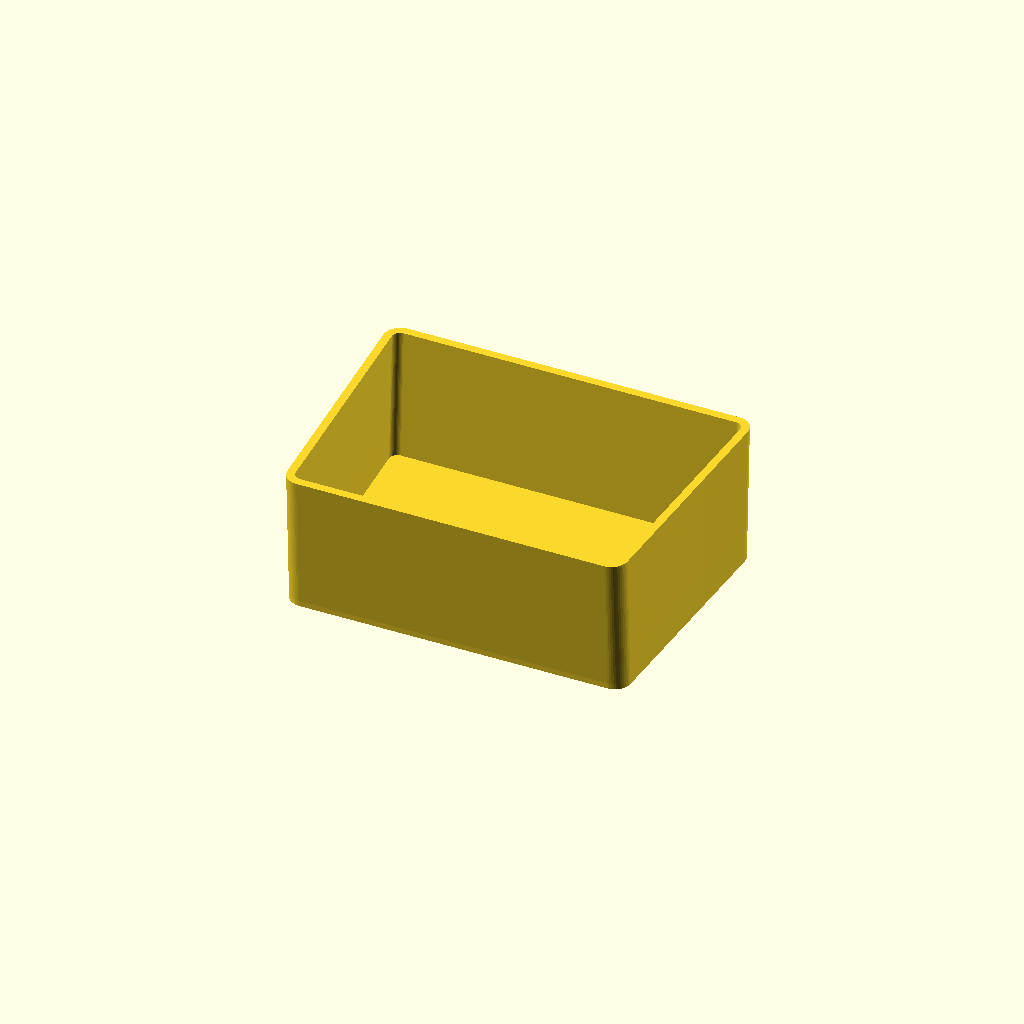
Cell 1: rendered with the file's own defaults.
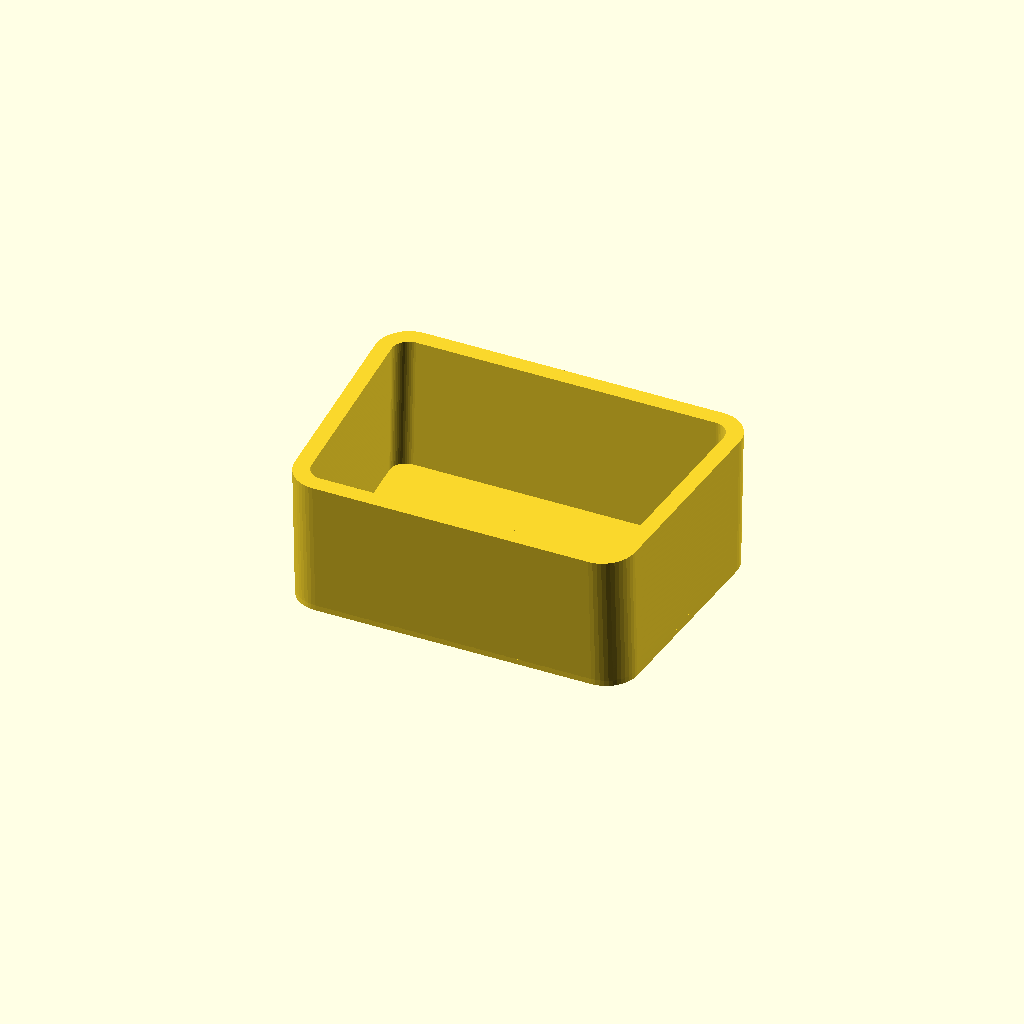
Cell 2: the same model with rd = 12.
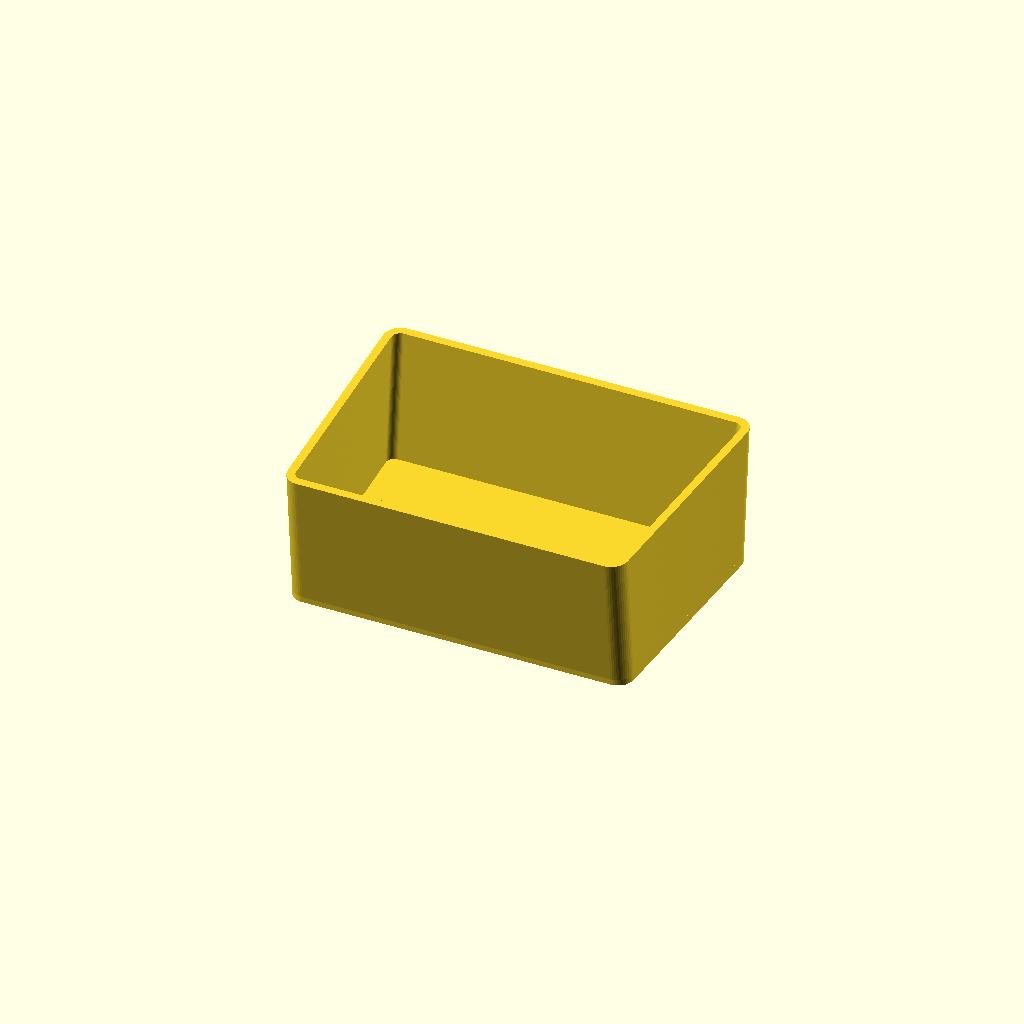
Cell 3 — s set to 10, the other parameters unchanged.
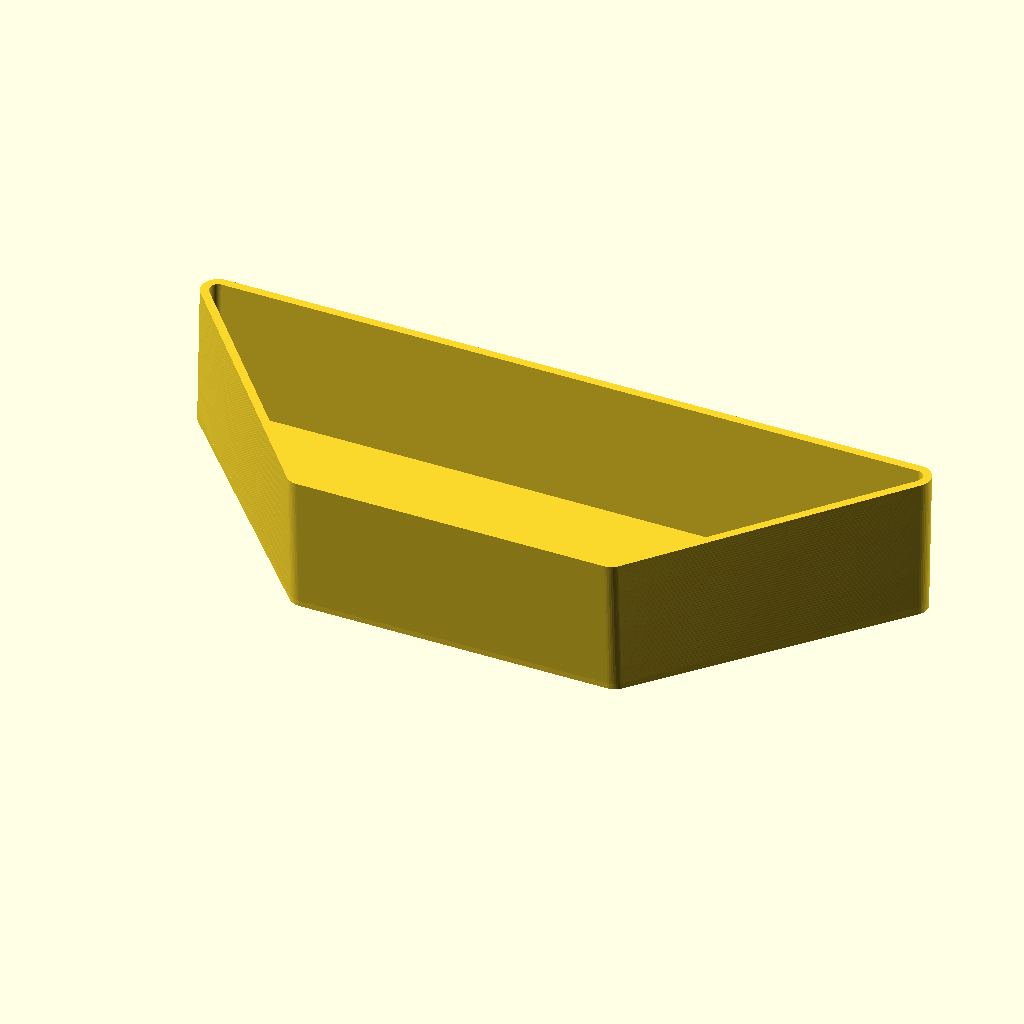
Cell 4: the same model with t = 272.
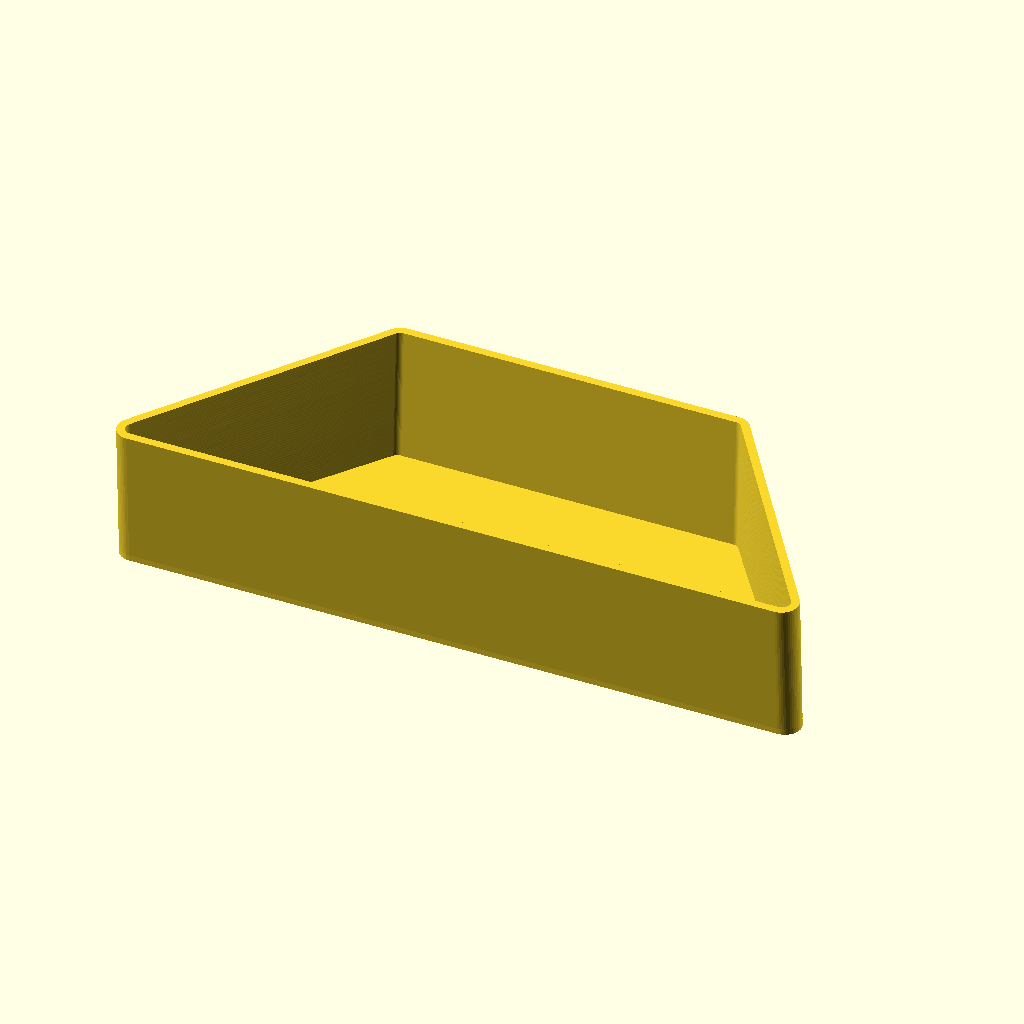
Cell 5: b = 254 (everything else at default).
One fixed orthographic camera (rotation 55°, 0°, 25°; colour scheme Cornfield) for every cell.
The OpenSCAD source (inputs/thingiverse/files/thing-3059151/files/FridgeDoorTrayOrganiserCenter-180811-v1.scad):
rd=6;
s=5;

t=136;
b=127;
c=99-s;

tt=t-2*rd;
bb=b-2*rd;
cc=c-2*rd;

ss=(c+s)/c;

//polygon(points=[
//    [-b/2,-c/2],
//    [b/2,-c/2],
//    [t/2,c/2],
//    [-t/2,c/2]]);

linear_extrude(height = 50, twist = 0, scale=[1,ss],$fn=50) 
{
   difference() {
     offset(r = rd) {
      //square(20, center = true);
          polygon(points=[
            [-bb/2,-cc/2],
            [bb/2,-cc/2],
            [tt/2,cc/2],
            [-tt/2,cc/2]]);
     }
     offset(r = rd/2) {
       //square(20, center = true);
         polygon(points=[
            [-bb/2,-cc/2],
            [bb/2,-cc/2],
            [tt/2,cc/2],
            [-tt/2,cc/2]]);
     }
   }
 };

 translate([0,0,-2])
 linear_extrude(height = 3, twist = 0, scale=1,$fn=50) 
{
   
     offset(r = rd) {
      //square(20, center = true);
          polygon(points=[
            [-bb/2,-cc/2],
            [bb/2,-cc/2],
            [tt/2,cc/2],
            [-tt/2,cc/2]]);
     }
 };
Parameter table extracted from the source (name, type, default, range or options):
rd: number, default 6
s: number, default 5
t: number, default 136
b: number, default 127
